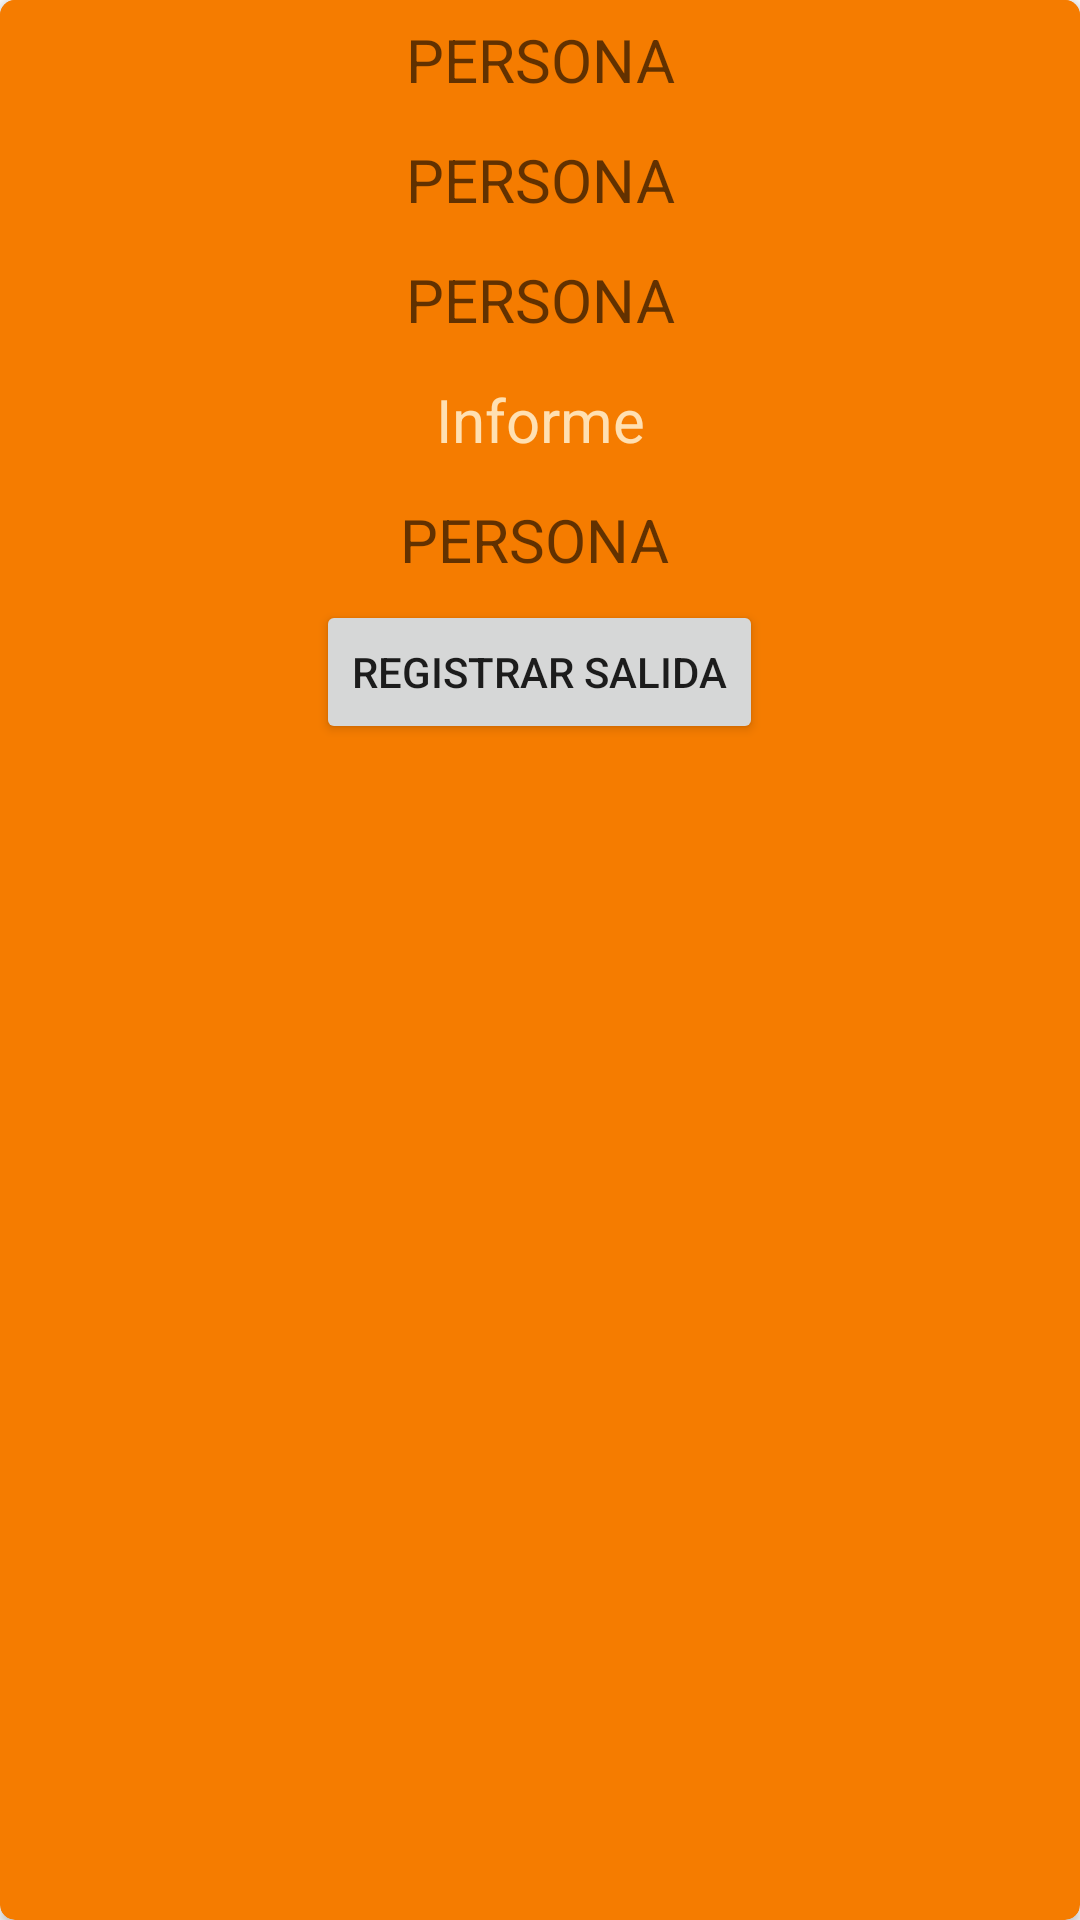

This screen was rendered from an Android layout file. Write that file and the resources it references.
<!-- AndroidManifest.xml: application theme Login -->
<!-- res/layout/activity_autorizados_salida.xml -->
<?xml version="1.0" encoding="utf-8"?>
<android.support.v7.widget.CardView xmlns:android="http://schemas.android.com/apk/res/android"
    xmlns:app="http://schemas.android.com/apk/res-auto"
    android:layout_width="match_parent"
    android:layout_height="wrap_content"
    android:orientation="vertical"
    android:layout_margin="5dp"
    app:cardBackgroundColor="@color/colorPrimaryDark"
    app:cardCornerRadius="5dp"
    >
    <LinearLayout
        android:layout_width="match_parent"
        android:layout_height="match_parent"
        android:orientation="vertical"
        android:padding="0dp">


        <TextView
            android:id="@+id/GuardiaAutorizado"
            android:layout_width="match_parent"
            android:layout_height="40dp"
            android:background="@color/colorPrimaryDark"
            android:gravity="center"

            android:hint="PERSONA"

            android:textColor="@color/primary_light"
            android:textSize="20dp" />

        <TextView
            android:id="@+id/ingresanteAutorizada"
            android:layout_width="match_parent"
            android:layout_height="40dp"
            android:background="@color/colorPrimaryDark"
            android:gravity="center"
            android:hint="PERSONA"
            android:textColor="@color/primary_light"
            android:textSize="20dp" />

        <TextView
            android:id="@+id/dniIngresanteAutorizado"
            android:layout_width="match_parent"
            android:layout_height="40dp"
            android:background="@color/colorPrimaryDark"
            android:gravity="center"
            android:hint="PERSONA"
            android:textColor="@color/primary_light"
            android:textSize="20dp" />
        <TextView
            android:id="@+id/cargoIngresanteAutorizado"
            android:layout_width="match_parent"
            android:layout_height="40dp"
            android:background="@color/colorPrimaryDark"
            android:gravity="center"
            android:text="Informe"
            android:textColor="@color/primary_light"
            android:textSize="20dp" />
        <TextView
            android:id="@+id/fechaIngresanteAutorizado"
            android:layout_width="match_parent"
            android:layout_height="40dp"
            android:background="@color/colorPrimaryDark"
            android:gravity="center"
            android:hint="PERSONA"
            android:scrollbarStyle="insideInset"
            android:scrollbars="vertical"
            android:textColor="@color/primary_light"

            android:textSize="20dp" />
        <Button
            android:id="@+id/btnSalidaAutorizado"
            android:layout_width="wrap_content"
            android:layout_height="wrap_content"
            android:text="REGISTRAR SALIDA"
            android:theme="@style/MyButton2"
            android:layout_gravity="center"
            />
        

    </LinearLayout>
</android.support.v7.widget.CardView>
<!-- resources referenced by this layout -->
<resources>
  <color name="colorPrimaryDark">#f57c00</color>
  <color name="primary_light">#FFE0B2</color>
  <!-- drawable ic_rotar_imagendp (drawable) -->
  <vector xmlns:android="http://schemas.android.com/apk/res/android"
          android:width="30dp"
          android:height="30dp"
          android:viewportWidth="24.0"
          android:viewportHeight="24.0">
      <path
          android:fillColor="@color/primary_light"
          android:pathData="M7.34,6.41L0.86,12.9l6.49,6.48 6.49,-6.48 -6.5,-6.49zM3.69,12.9l3.66,-3.66L11,12.9l-3.66,3.66 -3.65,-3.66zM19.36,6.64C17.61,4.88 15.3,4 13,4L13,0.76L8.76,5 13,9.24L13,6c1.79,0 3.58,0.68 4.95,2.05 2.73,2.73 2.73,7.17 0,9.9C16.58,19.32 14.79,20 13,20c-0.97,0 -1.94,-0.21 -2.84,-0.61l-1.49,1.49C10.02,21.62 11.51,22 13,22c2.3,0 4.61,-0.88 6.36,-2.64 3.52,-3.51 3.52,-9.21 0,-12.72z"/>
  </vector>
  <style name="MyButton" parent="Theme.AppCompat.Light">
          <item name="colorControlHighlight">@color/primary_light</item>
          <item name="colorButtonNormal">@color/colorPrimaryDark</item>
          <item name="android:textColorPrimary">@color/primary_light</item>
      </style>
  <style name="Login" parent="Theme.AppCompat.Light.NoActionBar">
          
          <item name="colorPrimary">@color/colorPrimary</item>
          <item name="colorPrimaryDark">@color/colorPrimaryDark</item>
          <item name="colorAccent">@color/colorAccent</item>
      </style>
  <color name="colorPrimary">#ff9800</color>
  <color name="colorAccent">#FF5722</color>
</resources>
